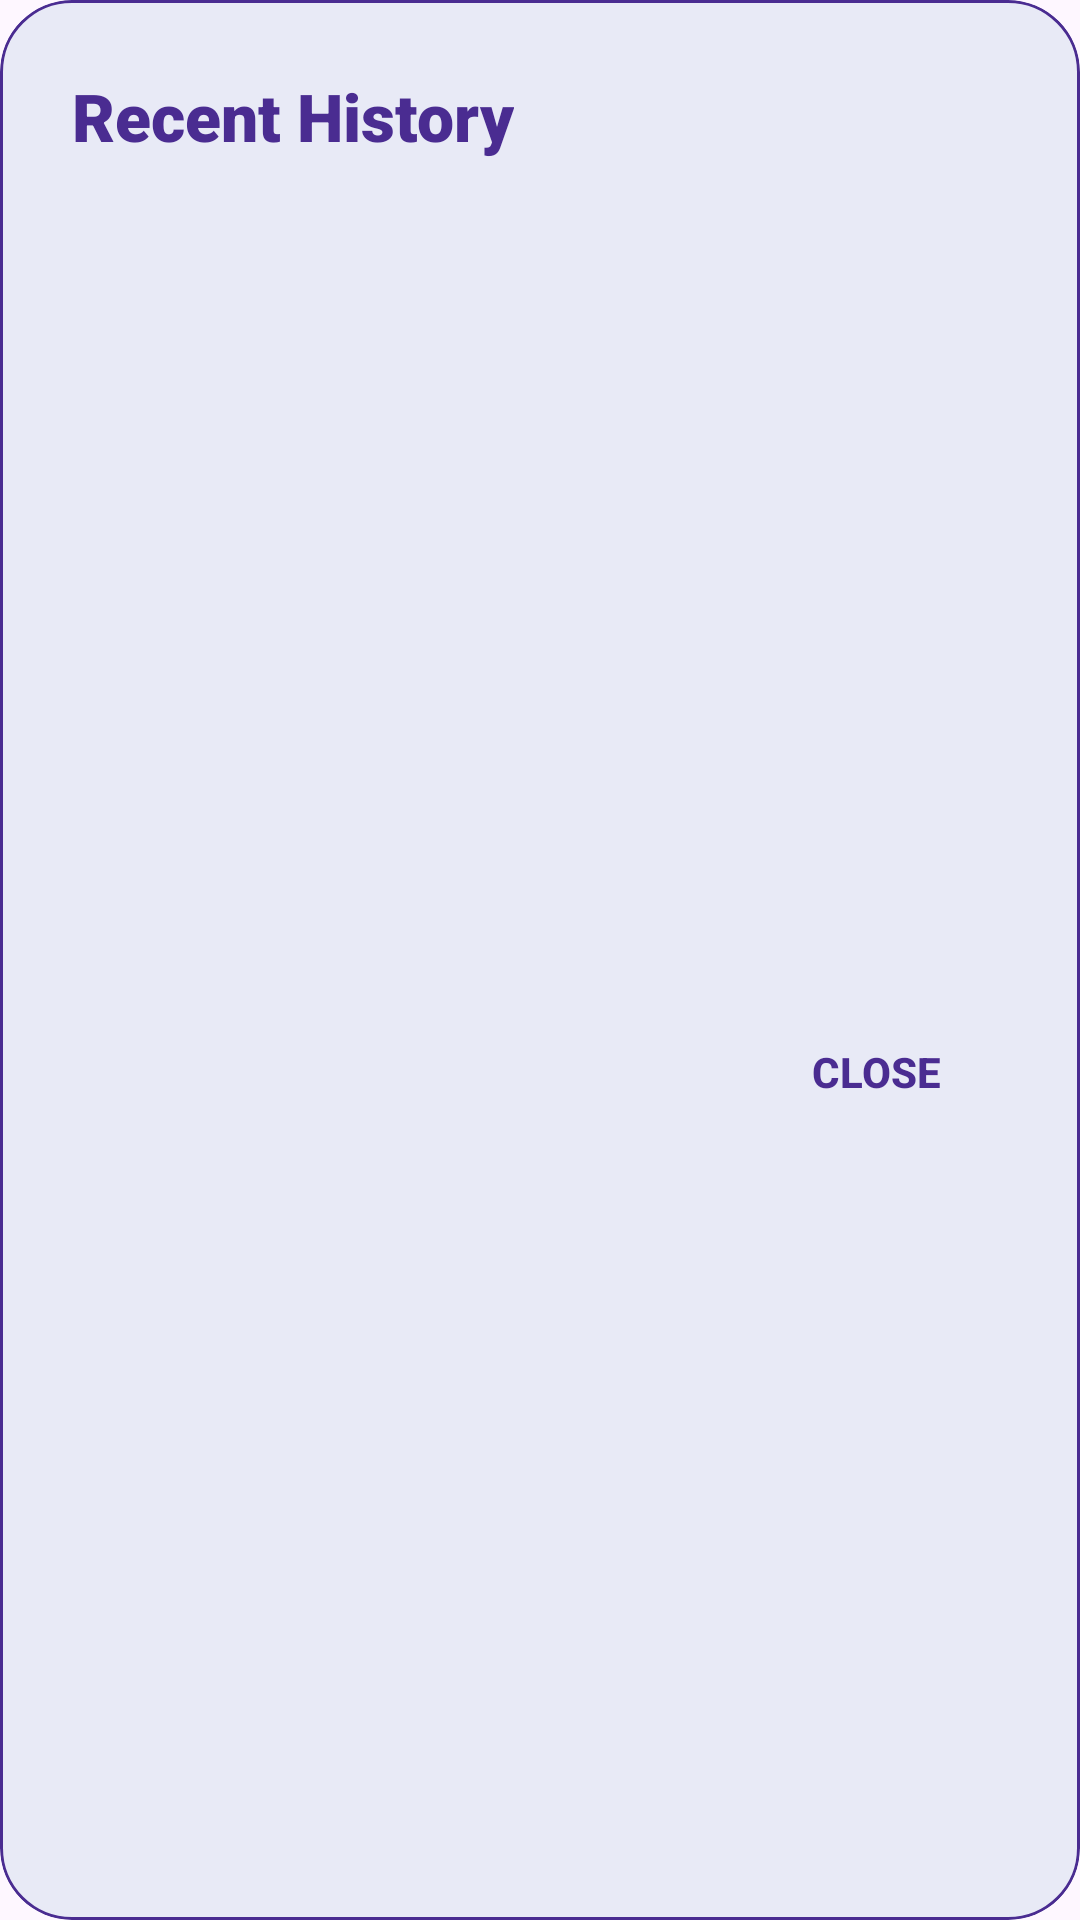

Android layout source for this screen:
<!-- AndroidManifest.xml: application theme Theme.SMARTBMI -->
<!-- res/layout/dialog_history.xml -->
<?xml version="1.0" encoding="utf-8"?>
<com.google.android.material.card.MaterialCardView
    xmlns:android="http://schemas.android.com/apk/res/android"
    xmlns:app="http://schemas.android.com/apk/res-auto"
    android:layout_width="match_parent"
    android:layout_height="wrap_content"
    app:cardCornerRadius="24dp"
    app:cardBackgroundColor="#E8EAF6"
    app:strokeColor="#4A2C91"
    app:strokeWidth="1dp"
    android:layout_margin="16dp">

    <LinearLayout
        android:layout_width="match_parent"
        android:layout_height="wrap_content"
        android:orientation="vertical"
        android:padding="24dp">

        <TextView
            android:layout_width="wrap_content"
            android:layout_height="wrap_content"
            android:text="Recent History"
            android:textSize="22sp"
            android:fontFamily="sans-serif-black"
            android:textColor="#4A2C91"
            android:layout_marginBottom="20dp"/>

        <ScrollView
            android:layout_width="match_parent"
            android:layout_height="250dp">

            <TextView
                android:id="@+id/historyContent"
                android:layout_width="match_parent"
                android:layout_height="wrap_content"
                android:textSize="16sp"
                android:lineSpacingExtra="12dp"
                android:textColor="#333333"
                android:fontFamily="sans-serif-medium"/>
        </ScrollView>

        <androidx.appcompat.widget.AppCompatButton
            android:id="@+id/btnCloseHistory"
            android:layout_width="wrap_content"
            android:layout_height="wrap_content"
            android:layout_gravity="end"
            android:layout_marginTop="10dp"
            android:text="CLOSE"
            android:textColor="#4A2C91"
            android:background="?attr/selectableItemBackground"
            android:textStyle="bold"/>
    </LinearLayout>
</com.google.android.material.card.MaterialCardView>
<!-- resources referenced by this layout -->
<resources>
  <style name="Theme.SMARTBMI" parent="Base.Theme.SMARTBMI" />
  <style name="Base.Theme.SMARTBMI" parent="Theme.Material3.DayNight.NoActionBar">
          
          
      </style>
</resources>
